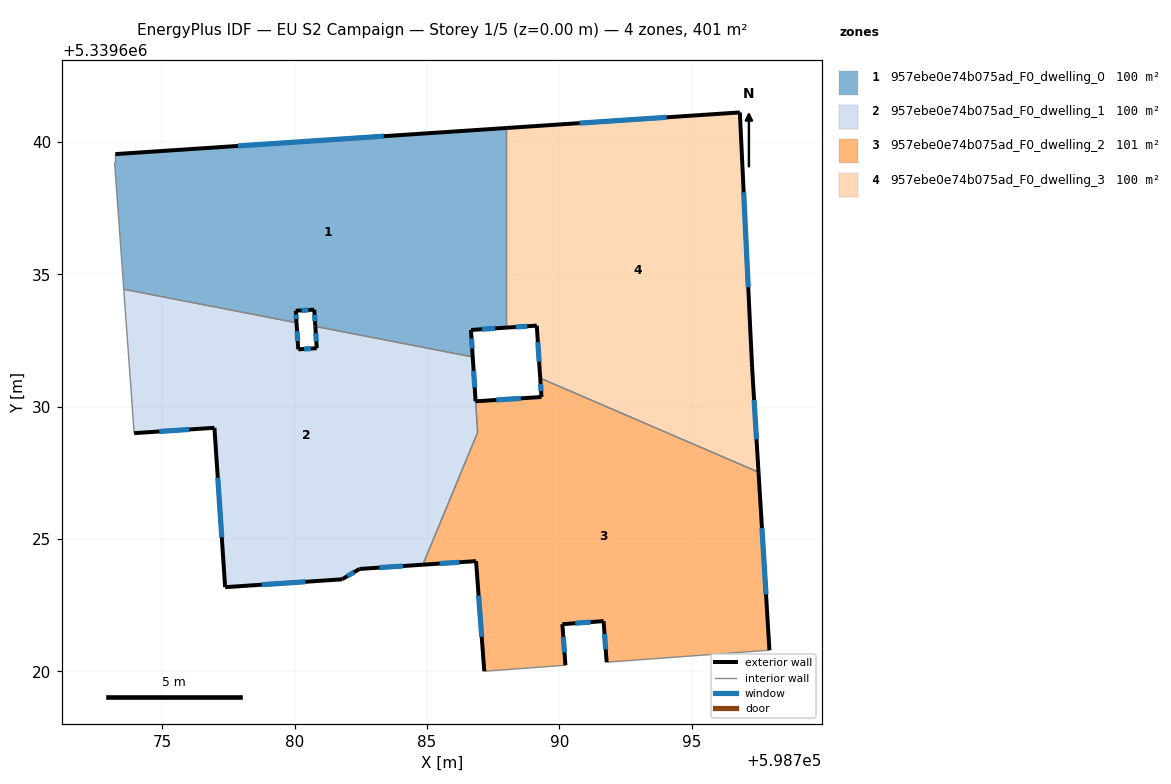
=== STOREY PLAN SPEC (per zone: floor XY polygon, exterior-wall plan segments, windows/doors) ===
zone 1: 957ebe0e74b075ad_F0_dwelling_0  (100.3 m²)
  floor: (598787.99, 5339640.53) (598787.99, 5339632.99) (598786.66, 5339632.90) (598786.73, 5339631.88) (598780.78, 5339633.03) (598780.74, 5339633.67) (598780.04, 5339633.63) (598780.07, 5339633.17) (598773.54, 5339634.44) (598773.19, 5339639.23) (598773.23, 5339639.23) (598773.22, 5339639.54)
  exterior wall: (598787.99, 5339640.53) – (598773.22, 5339639.54)  [14.8 m]
    window: (598783.36, 5339640.22) – (598777.85, 5339639.85)  [6.2 m²]
  exterior wall: (598786.66, 5339632.90) – (598787.99, 5339632.99)  [1.3 m]
    window: (598787.08, 5339632.93) – (598787.58, 5339632.96)  [0.6 m²]
  exterior wall: (598786.73, 5339631.88) – (598786.66, 5339632.90)  [1.0 m]
    window: (598786.71, 5339632.20) – (598786.68, 5339632.58)  [0.4 m²]
  exterior wall: (598780.74, 5339633.67) – (598780.78, 5339633.03)  [0.6 m]
    window: (598780.75, 5339633.47) – (598780.77, 5339633.23)  [0.3 m²]
  exterior wall: (598780.04, 5339633.63) – (598780.74, 5339633.67)  [0.7 m]
    window: (598780.26, 5339633.64) – (598780.52, 5339633.65)  [0.3 m²]
  exterior wall: (598780.07, 5339633.17) – (598780.04, 5339633.63)  [0.5 m]
    window: (598780.06, 5339633.31) – (598780.05, 5339633.48)  [0.2 m²]
  interior walls: 6
zone 2: 957ebe0e74b075ad_F0_dwelling_1  (100.0 m²)
  floor: (598786.73, 5339631.88) (598786.91, 5339629.03) (598784.84, 5339624.03) (598782.45, 5339623.87) (598781.79, 5339623.48) (598777.37, 5339623.18) (598776.97, 5339629.20) (598773.94, 5339629.00) (598773.54, 5339634.44) (598780.07, 5339633.17) (598780.14, 5339632.17) (598780.83, 5339632.21) (598780.78, 5339633.03)
  exterior wall: (598773.94, 5339629.00) – (598776.97, 5339629.20)  [3.0 m]
    window: (598774.89, 5339629.06) – (598776.02, 5339629.14)  [1.3 m²]
  exterior wall: (598780.14, 5339632.17) – (598780.07, 5339633.17)  [1.0 m]
    window: (598780.12, 5339632.48) – (598780.09, 5339632.86)  [0.4 m²]
  exterior wall: (598780.83, 5339632.21) – (598780.14, 5339632.17)  [0.7 m]
    window: (598780.62, 5339632.20) – (598780.36, 5339632.18)  [0.3 m²]
  exterior wall: (598780.78, 5339633.03) – (598780.83, 5339632.21)  [0.8 m]
    window: (598780.80, 5339632.78) – (598780.82, 5339632.47)  [0.3 m²]
  exterior wall: (598782.45, 5339623.87) – (598784.84, 5339624.03)  [2.4 m]
    window: (598783.20, 5339623.92) – (598784.09, 5339623.98)  [1.0 m²]
  exterior wall: (598781.79, 5339623.48) – (598782.45, 5339623.87)  [0.8 m]
    window: (598781.99, 5339623.60) – (598782.24, 5339623.75)  [0.3 m²]
  exterior wall: (598777.37, 5339623.18) – (598781.79, 5339623.48)  [4.4 m]
    window: (598778.76, 5339623.27) – (598780.40, 5339623.38)  [1.8 m²]
  exterior wall: (598776.97, 5339629.20) – (598777.37, 5339623.18)  [6.0 m]
    window: (598777.09, 5339627.32) – (598777.25, 5339625.07)  [2.5 m²]
  exterior wall: (598786.84, 5339630.20) – (598786.73, 5339631.88)  [1.7 m]
    window: (598786.80, 5339630.73) – (598786.76, 5339631.35)  [0.7 m²]
  interior walls: 5
zone 3: 957ebe0e74b075ad_F0_dwelling_2  (100.7 m²)
  floor: (598797.53, 5339627.53) (598797.94, 5339620.80) (598791.79, 5339620.34) (598791.67, 5339621.90) (598790.11, 5339621.78) (598790.23, 5339620.23) (598787.17, 5339620.00) (598786.85, 5339624.17) (598784.84, 5339624.03) (598786.92, 5339629.03) (598786.84, 5339630.20) (598789.33, 5339630.37) (598789.28, 5339631.08)
  exterior wall: (598790.23, 5339620.23) – (598790.11, 5339621.78)  [1.6 m]
    window: (598790.20, 5339620.72) – (598790.15, 5339621.30)  [0.6 m²]
  exterior wall: (598786.85, 5339624.17) – (598787.17, 5339620.00)  [4.2 m]
    window: (598786.95, 5339622.86) – (598787.07, 5339621.31)  [1.7 m²]
  exterior wall: (598784.84, 5339624.03) – (598786.85, 5339624.17)  [2.0 m]
    window: (598785.47, 5339624.07) – (598786.22, 5339624.12)  [0.8 m²]
  exterior wall: (598789.33, 5339630.37) – (598786.84, 5339630.20)  [2.5 m]
    window: (598788.55, 5339630.32) – (598787.62, 5339630.26)  [1.0 m²]
  exterior wall: (598789.28, 5339631.08) – (598789.33, 5339630.37)  [0.7 m]
    window: (598789.29, 5339630.86) – (598789.31, 5339630.59)  [0.3 m²]
  exterior wall: (598797.94, 5339620.80) – (598797.53, 5339627.53)  [6.7 m]
    window: (598797.81, 5339622.91) – (598797.66, 5339625.42)  [2.8 m²]
  exterior wall: (598791.67, 5339621.90) – (598791.79, 5339620.34)  [1.6 m]
    window: (598791.71, 5339621.41) – (598791.75, 5339620.83)  [0.7 m²]
  exterior wall: (598790.11, 5339621.78) – (598791.67, 5339621.90)  [1.6 m]
    window: (598790.60, 5339621.82) – (598791.18, 5339621.86)  [0.7 m²]
  interior walls: 5
zone 4: 957ebe0e74b075ad_F0_dwelling_3  (100.4 m²)
  floor: (598796.82, 5339641.12) (598797.29, 5339631.50) (598797.53, 5339627.53) (598789.28, 5339631.08) (598789.15, 5339633.06) (598787.99, 5339632.99) (598787.99, 5339640.53)
  exterior wall: (598797.53, 5339627.53) – (598797.29, 5339631.50)  [4.0 m]
    window: (598797.45, 5339628.77) – (598797.36, 5339630.25)  [1.7 m²]
  exterior wall: (598789.15, 5339633.06) – (598789.28, 5339631.08)  [2.0 m]
    window: (598789.19, 5339632.44) – (598789.24, 5339631.70)  [0.8 m²]
  exterior wall: (598787.99, 5339632.99) – (598789.15, 5339633.06)  [1.2 m]
    window: (598788.36, 5339633.01) – (598788.79, 5339633.04)  [0.5 m²]
  exterior wall: (598796.82, 5339641.12) – (598787.99, 5339640.53)  [8.8 m]
    window: (598794.05, 5339640.94) – (598790.76, 5339640.72)  [3.7 m²]
  exterior wall: (598797.29, 5339631.50) – (598796.82, 5339641.12)  [9.6 m]
    window: (598797.14, 5339634.51) – (598796.97, 5339638.10)  [4.0 m²]
  interior walls: 2

=== DERIVED (storey summary) ===
Building: EU S2 Campaign
Storey: 1 of 5  (floor level z = 0.00 m)
Storey gross floor area: 401.4 m²
Zones on this storey: 4
  - 957ebe0e74b075ad_F0_dwelling_0: floor 100.3 m²; exterior wall 19.0 m (56.9 m²); 6 window(s) 7.9 m²; WWR 13.9%
  - 957ebe0e74b075ad_F0_dwelling_1: floor 100.0 m²; exterior wall 20.9 m (62.6 m²); 9 window(s) 8.7 m²; WWR 13.9%
  - 957ebe0e74b075ad_F0_dwelling_2: floor 100.7 m²; exterior wall 20.8 m (62.4 m²); 8 window(s) 8.7 m²; WWR 13.9%
  - 957ebe0e74b075ad_F0_dwelling_3: floor 100.4 m²; exterior wall 25.6 m (76.8 m²); 5 window(s) 10.7 m²; WWR 13.9%
Zone adjacency (shared interzone walls):
  - 957ebe0e74b075ad_F0_dwelling_0 ↔ 957ebe0e74b075ad_F0_dwelling_1
  - 957ebe0e74b075ad_F0_dwelling_0 ↔ 957ebe0e74b075ad_F0_dwelling_3
  - 957ebe0e74b075ad_F0_dwelling_1 ↔ 957ebe0e74b075ad_F0_dwelling_2
  - 957ebe0e74b075ad_F0_dwelling_2 ↔ 957ebe0e74b075ad_F0_dwelling_3